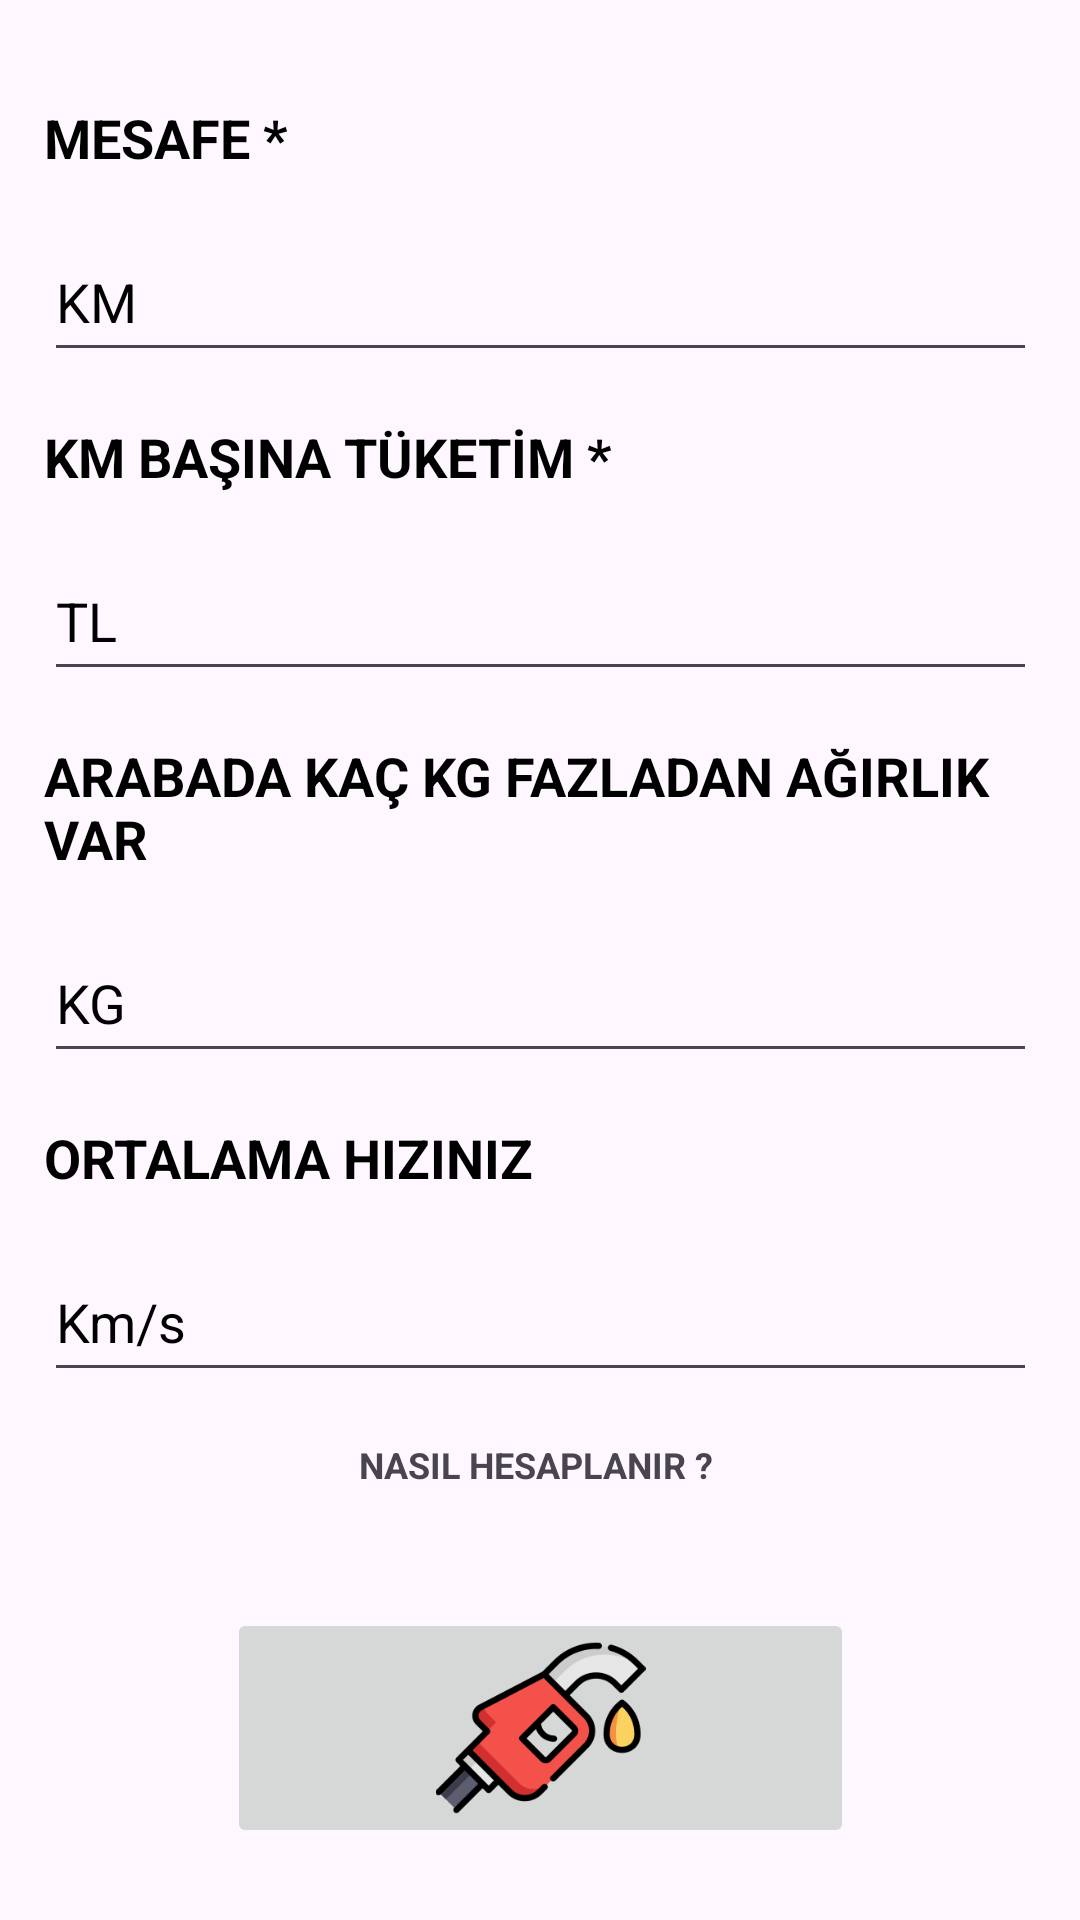

Produce the Android XML layout that renders to this screen, including the resource entries it uses.
<!-- AndroidManifest.xml: application theme Theme.FuelCalculationApp -->
<!-- res/layout/activity_main.xml -->
<?xml version="1.0" encoding="utf-8"?>
<androidx.constraintlayout.widget.ConstraintLayout xmlns:android="http://schemas.android.com/apk/res/android"
    xmlns:app="http://schemas.android.com/apk/res-auto"
    xmlns:tools="http://schemas.android.com/tools"
    android:layout_width="match_parent"
    android:layout_height="match_parent"
    tools:context="app.Fuel.MainActivity"
    android:background="@drawable/mainimage"
    >


    <LinearLayout
        android:layout_width="wrap_content"
        android:layout_height="wrap_content"
        android:orientation="horizontal"
        app:layout_constraintBottom_toBottomOf="parent"
        app:layout_constraintEnd_toEndOf="parent"
        android:gravity="center"
        app:layout_constraintStart_toStartOf="parent"
        app:layout_constraintTop_toBottomOf="@+id/linearLayout">

        <ImageButton
            android:id="@+id/calculate_btn"
            android:layout_width="209dp"
            android:layout_height="80dp"
            android:contentDescription="@string/text"
            android:padding="5dp"
            android:scaleType="fitCenter"
            android:src="@drawable/imagebutton" />
    </LinearLayout>

    <LinearLayout
        android:id="@+id/linearLayout"
        android:layout_width="347dp"
        android:layout_height="494dp"
        android:layout_marginBottom="70dp"
        android:gravity="center"
        android:orientation="vertical"
        app:layout_constraintBottom_toBottomOf="parent"
        app:layout_constraintEnd_toEndOf="parent"
        app:layout_constraintStart_toStartOf="parent"
        app:layout_constraintTop_toTopOf="parent"
        app:layout_constraintVertical_bias="0.238">

        <TextView
            android:id="@+id/textView2"
            android:layout_width="match_parent"
            android:layout_height="wrap_content"
            android:layout_margin="8dp"
            android:hint="MESAFE * "
            android:textColorHint="@color/black"
            android:textSize="18sp"
            android:textStyle="bold" />

        <EditText
            android:id="@+id/distance_id"
            android:layout_width="match_parent"
            android:layout_height="50dp"
            android:layout_margin="8dp"
            android:ems="10"
            android:hint="KM"
            android:textColor="#DF3900"
            android:textColorHint="@color/black" />

        <TextView
            android:id="@+id/textView3"
            android:layout_width="match_parent"
            android:layout_height="wrap_content"
            android:layout_margin="8dp"
            android:hint="KM BAŞINA TÜKETİM *"
            android:textColorHint="@color/black"
            android:textSize="18sp"
            android:textStyle="bold" />

        <EditText
            android:id="@+id/km_id"
            android:layout_width="match_parent"
            android:layout_height="50dp"
            android:layout_margin="8dp"
            android:ems="10"
            android:hint="TL"
            android:textColor="#DF3900"
            android:textColorHint="@color/black" />

        <TextView
            android:id="@+id/textView"
            android:layout_width="match_parent"
            android:layout_height="wrap_content"
            android:layout_margin="8dp"
            android:hint="ARABADA KAÇ KG FAZLADAN AĞIRLIK VAR"
            android:textColorHint="@color/black"
            android:textSize="18sp"
            android:textStyle="bold" />

        <EditText
            android:id="@+id/kg_id"
            android:layout_width="match_parent"
            android:layout_height="50dp"
            android:layout_margin="8dp"
            android:ems="10"
            android:hint="KG"
            android:textColor="#DF3900"
            android:textColorHint="@color/black" />

        <TextView
            android:id="@+id/textView4"
            android:layout_width="match_parent"
            android:layout_height="wrap_content"
            android:layout_margin="8dp"
            android:hint="ORTALAMA HIZINIZ"
            android:textColorHint="@color/black"
            android:textSize="18sp"
            android:textStyle="bold" />

        <EditText
            android:id="@+id/speed_id"
            android:layout_width="match_parent"
            android:layout_height="50dp"
            android:layout_margin="8dp"
            android:ems="10"
            android:hint="Km/s"
            android:textColor="#DF3900"
            android:textColorHint="@color/black" />

        <TextView
            android:id="@+id/info_id"
            android:layout_width="wrap_content"
            android:layout_height="wrap_content"
            android:layout_margin="8dp"
            android:text="NASIL HESAPLANIR ? "
            android:textSize="12sp"
            android:textStyle="bold" />

    </LinearLayout>

</androidx.constraintlayout.widget.ConstraintLayout>
<!-- resources referenced by this layout -->
<resources>
  <color name="black">#FF000000</color>
  <!-- drawable imagebutton: png bitmap (drawable, 11963 bytes) -->
  <string name="text">Hesapla</string>
  <style name="Theme.FuelCalculationApp" parent="Base.Theme.FuelCalculationApp" />
  <style name="Base.Theme.FuelCalculationApp" parent="Theme.Material3.DayNight.NoActionBar">
          
          
      </style>
</resources>
